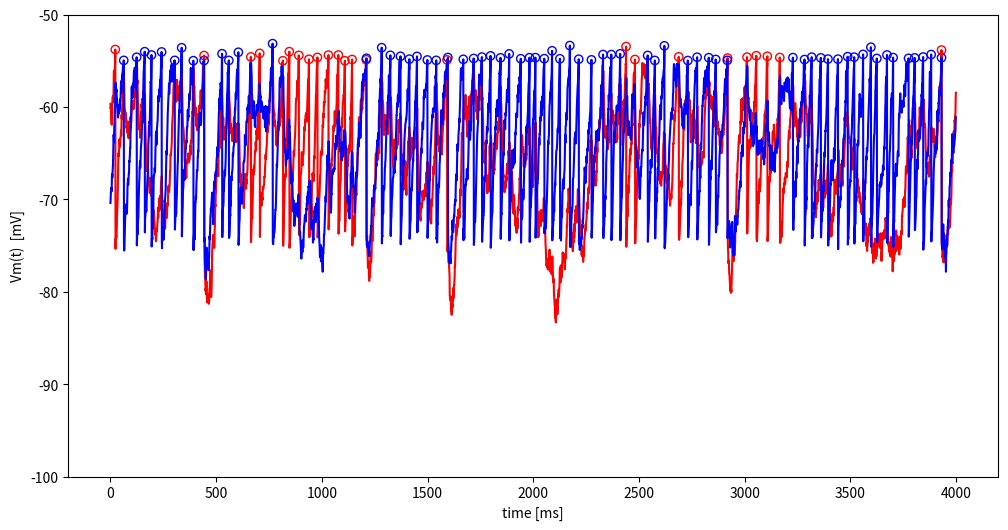

Reproduce this figure in Python.
# Adding libraries 
import numpy as np
import matplotlib.pyplot as plt
%matplotlib inline
from math import exp,sqrt

class Neuron(object):
    """Standard neuron for this practice.
    """
    #Constant parameters
    C = 0.1        # capacity
    R = 1          # resistance
      
    Vr = -75.0 # reset potential in mV
    V0 = -70.0 # resting potential in mV

    tc = -100000 
    th = -55.0    #the neuron threshold
    
    g_leak = 1
   
    def __init__(self,spike_strength,I_const,g_leak,taus):
        
        self.V = self.V0 + np.random.normal(1)*5  # Random initial voltage
        
        self.spike_strength = spike_strength # How incoming synapses influence this neuron
        self.t_last_spike = -100 # Synaptic currents want to know the last output spike time
    
        self.Vm = []     # History with all past membrane potentials
        self.spikes = [] # History with all past spikes 0 not spike 1 spike
        
        self.seps = 0 # Current from neighbour neurons spikes
        
        self.I_const = I_const # Current that simulates global activity from other neurons
        self.g_leak =  g_leak
        self.taus = taus # how fast does the synaptic current decays (half life)
    
        self.RC = self.R*self.C
       
    def checkspike(self,t): #Checks if the neuron has generated an spike and updates parameters  
        s = 0 
        if(self.V >= self.th):   
            s = 1
            self.V = self.Vr 
            self.t_last_spike = t  
        
        self.spikes.append(s)   
          
    def synaptic_input(self,input_spikes,t):
        """Calculates the current coming from other neurons spikes"""
        
        self.seps = 0
        for t_spike in input_spikes:
            
            eps = 0
            
            if (self.t_last_spike <= t_spike) and (t_spike <= t): #the last output was long time ago
                    td = t - t_spike
                    eps = exp(-td/self.RC) -exp(-td/self.taus)
                  
            if (t_spike < self.t_last_spike) and (self.t_last_spike <= t): # there has been an output after our input 
                    td1 = self.t_last_spike - t_spike
                    td2 = t - self.t_last_spike
                    eps = exp(-td1/self.taus)*(exp(-td2/self.RC) - exp(-td2/self.taus)) 
                   
            self.seps += eps; # current from spikes
    
    def update_voltage(self,t,noise,dt):
        "Calculates the currents and updates the voltage of the neuron"
            
        I_syn = self.spike_strength * 1/(1-self.taus/self.RC)*self.seps 
        I_noise = noise*sqrt(dt)*np.random.randn()
        
        I_injected = dt*self.I_const/self.C
        I_leak = self.g_leak*dt*(self.V0 - self.V)/(self.RC)
        
        self.V = self.V + I_leak + I_injected + I_syn + I_noise
        self.Vm.append(self.V)
        
    def display(self):
        """Display Neuron parameters."""
        print("\n Neuron Parameters:")
        for a in dir(self):
            if not a.startswith("__") and not callable(getattr(self, a)):
                print("{:30} {}".format(a, getattr(self, a)))
        print("\n")
   
#Function to draw the neurons.          
def Plot_neurons(neurons,colors=['red','blue'],figsize_p=(12,6),p_xlbl='time [ms]',p_ylbl='Vm(t)  [mV]'):
    plt.figure(figsize=figsize_p)  
    for i in range(len(neurons)):
        plt.plot(neurons[i].Vm,color=colors[i])
        for j,v in enumerate(neurons[i].Vm):
            if v>neurons[i].th:
                plt.scatter(j,neurons[i].Vm[j],facecolors='none',color=colors[i])
    plt.xlabel(p_xlbl);
    plt.ylabel(p_ylbl)
    plt.ylim(-100, -50)    
    plt.show()

n1 = Neuron(spike_strength=-200,I_const=50,g_leak=1,taus=20) 
n1.display()

def competition(noise,spike_strength = -200.0):

    T = 4     #duration of simulation in sec
    dt= 0.001
    I_const = 50.0; # injected current to each cell
    g_leak = 1
    taus = 20
    number_of_steps = int(T/dt)
    
    n_neurons = 2
    
    #How neurons are connected between them if [0,1] == 1 then conexion from neuron 0 to 1     
    connectivity = np.zeros((n_neurons,n_neurons))
    connectivity[0,1] =1 
    connectivity[1,0] =1
    
    #We create the neurons with the class from the previous cell
    neurons = []
    for n in range(n_neurons): 
        neurons.append(Neuron(spike_strength,I_const,g_leak,taus))
   
    print('Initial voltages:',neurons[0].V,neurons[1].V)
                  
    for i in range(number_of_steps): 
        
        for j,ne in enumerate(neurons): 
            
            ne.checkspike(i) #Checks if the neuron has generated one spike
        
            neighbours = np.where(connectivity[j,:] == 1)  #Neurons from wich the neuron receives inputs 
            
            #Calculate incoming spikes 
            in_spikes=[]
            for ngh in neighbours:
                nh_time_spike = np.concatenate(np.nonzero(neurons[ngh[0]].spikes))  #past timepoints with spikes in the neighbour
                in_spikes.append(nh_time_spike)
            in_spikes = np.concatenate(in_spikes)
            
            ne.synaptic_input(in_spikes,i)
            
            ne.update_voltage(i,noise,dt)
           
    for i,ne in enumerate(neurons):        
        print("Neuron {} spike count {}".format(i,sum(ne.spikes)))
  
    return neurons    

#Example code use
noise = 20
spike_strength = -200
neurons = competition(noise,spike_strength)
Plot_neurons(neurons)

###############################
#### Your code Starts Here ####


##### Your code ends Here #####
###############################

###############################
#### Your code Starts Here ####


##### Your code ends Here #####
###############################

###############################
#### Your code Starts Here ####


##### Your code ends Here #####
###############################

###############################
#### Your code Starts Here ####


##### Your code ends Here #####
###############################

def oscillation(spike_strength =[-500.0,100.0],taus=[15,2]):
    
    T = 2;  #duration of simulation in sec
    dt=0.001;
    number_of_steps = int(T/dt)
    
    I_const = [80.0,0.0] # injected current to each cell
    noise = [10.0,0.0] #no noise for inhibitory
    g_leak= [0.2,0.1]
    taus = [15,2]
    
    n_neurons = 2
    
    #How neurons are connected between them if [0,1] == 1 then conexion from neuron 0 to 1     
    connectivity = np.zeros((n_neurons,n_neurons))
    connectivity[0,1] =1 
    connectivity[1,0] =1
    
    #We create the neurons with the class from the previous cell
    neurons = []
    for i in range(n_neurons): 
        neurons.append(Neuron(spike_strength[i],I_const[i],g_leak[i],taus[i]))
   
    print('Initial voltages:',neurons[0].V,neurons[1].V)
                  
    for i in range(number_of_steps): 
        
        for j,ne in enumerate(neurons): 
            
            ne.checkspike(i) #Checks if the neuron has generated one spike
        
            neighbours = np.where(connectivity[j,:] == 1)  #Neurons from wich the neuron receives inputs 
            
            #Calculate incoming spikes 
            in_spikes=[]
            for ngh in neighbours:
                nh_time_spike = np.concatenate(np.nonzero(neurons[ngh[0]].spikes))  #past timepoints with spikes in the neighbour
                in_spikes.append(nh_time_spike)
            in_spikes = np.concatenate(in_spikes)
            
            ne.synaptic_input(in_spikes,i)
            
            ne.update_voltage(i,noise[j],dt)
           
    for i,ne in enumerate(neurons):        
        print("Neuron {} spike count {}".format(i,sum(ne.spikes)))
  
    return neurons    

###############################
#### Your code Starts Here ####


##### Your code ends Here #####
###############################

###############################
#### Your code Starts Here ####



#### Your code ends Here ####
###############################

def lateral_inh():
    
    T = 2;  #duration of simulation in sec
    dt=0.001;
    number_of_steps = int(T/dt)
    
    I_const = 50.0 # injected current to each cell
    
    noise = 0 #no noise 
    g_leak= 1
    taus = 20
    spike_strength = -100
    
    n_neurons = 11
    
    #We create the neurons with the class from the previous cell
    neurons = []
    for i in range(n_neurons): 
        neurons.append(Neuron(spike_strength,I_const,g_leak,taus))
        
    #How neurons are connected between them if [0,1] == 1 then conexion from neuron 0 to 1     
    connectivity = np.zeros((n_neurons,n_neurons))
    minus_one = n_neurons-1
    connectivity[0:minus_one,1:n_neurons] += np.eye(minus_one)  
    connectivity[1:n_neurons,0:minus_one] += np.eye(minus_one)  
                  
    for i in range(number_of_steps): 
        
        for j,ne in enumerate(neurons): 
            
            ne.checkspike(i) #Checks if the neuron has generated one spike
        
            neighbours = np.where(connectivity[j,:] == 1)  #Neurons from wich the neuron receives inputs 
            neighbours = np.concatenate(neighbours)
            
            #Calculate incoming spikes 
            in_spikes=[]
            for ngh in neighbours:
                nh_time_spike = np.concatenate(np.nonzero(neurons[ngh].spikes))  #past timepoints with spikes in the neighbour
                in_spikes.append(nh_time_spike)
            in_spikes = np.concatenate(in_spikes)
            
            ne.synaptic_input(in_spikes,i)
            
            ne.update_voltage(i,noise,dt)
    
    spik_count = np.zeros(n_neurons)
    for i,ne in enumerate(neurons):        
        print("Neuron {} spike count {}".format(i,sum(ne.spikes)))
        spik_count[i] = sum(ne.spikes)
        
    
    fig, ax = plt.subplots()
    neuro = range(n_neurons)
    ax.bar(neuro,spik_count, align='center', alpha=0.5, capsize=10)

    ax.set_ylabel('Spikes')
    ax.set_xlabel('Neuron')
    ax.set_xticks(neuro)
    ax.set_title('Lateral inhibition')
    ax.yaxis.grid(True)
  

###############################
#### Your code Starts Here ####


##### Your code ends Here #####
###############################

def lateral_circle(display=True):
    
    T = 2;  #duration of simulation in sec
    dt=0.001;
    number_of_steps = int(T/dt)
    
    I_const = 50.0 # injected current to each cell
    
    noise = 0 #no noise 
    g_leak= 1
    taus = 20
    spike_strength = -100
    
    n_neurons = 11
    
    #We create the neurons with the class from the previous cell
    neurons = []
    for i in range(n_neurons): 
        neurons.append(Neuron(spike_strength,I_const,g_leak,taus))
        
    #How neurons are connected between them if [0,1] == 1 then conexion from neuron 0 to 1     
    connectivity = np.zeros((n_neurons,n_neurons))
    minus_one = n_neurons-1
    connectivity[0:minus_one,1:n_neurons] += np.eye(minus_one)  
    connectivity[1:n_neurons,0:minus_one] += np.eye(minus_one)
    connectivity[0,minus_one]=1
    connectivity[minus_one,0]=1
                  
    for i in range(number_of_steps): 
        
        for j,ne in enumerate(neurons): 
            
            ne.checkspike(i) #Checks if the neuron has generated one spike
        
            neighbours = np.where(connectivity[j,:] == 1)  #Neurons from wich the neuron receives inputs 
            neighbours = np.concatenate(neighbours)
            
            #Calculate incoming spikes 
            in_spikes=[]
            for ngh in neighbours:
                nh_time_spike = np.concatenate(np.nonzero(neurons[ngh].spikes))  #past timepoints with spikes in the neighbour
                in_spikes.append(nh_time_spike)
            in_spikes = np.concatenate(in_spikes)
            
            ne.synaptic_input(in_spikes,i)
            
            ne.update_voltage(i,noise,dt)
    
    spik_count = np.zeros(n_neurons)        
    for i,ne in enumerate(neurons): 
        spik_count[i] = sum(ne.spikes)
        if display:
            print("Neuron {} spike count {}".format(i,sum(ne.spikes)))
    
    if not display:  
        return spik_count

def lateral_circle_trials():
    
    trials = 10
    n_neurons = 11
    
    spik_count =np.zeros(n_neurons)
    for i in range(trials):
        spik_count += lateral_circle(False)
   
    spik_count /= trials
    
    fig, ax = plt.subplots()
    neuro = range(n_neurons)
    ax.bar(neuro,spik_count, align='center', alpha=0.5, capsize=10)
    ax.set_xticks(neuro)
    ax.set_ylabel('Spikes')
    ax.set_xlabel('Neuron')
    ax.set_title('Lateral circle')
   
    return spik_count

###############################
#### Your code Starts Here ####


##### Your code ends Here #####
###############################

# Your code
def border_effect(spike_strength = 0.0):
    
    T = 2;  #duration of simulation in sec
    dt=0.001;
    number_of_steps = int(T/dt)
    
    I_const = 25.0 # injected current to each cell
    
    noise = 0 #no noise 
    g_leak= 1
    taus = 20
    
    n_neurons = 15
    
    #We create the neurons with the class from the previous cell
    neurons = []
    # injected current to each cell is doubled for neurons from 4-12
    for i in range(n_neurons): 
        if i>=3 and i<12:
            I_const = 50.0
        else:
            I_const=25.0
        neurons.append(Neuron(spike_strength,I_const,g_leak,taus))
        
    #How neurons are connected between them if [0,1] == 1 then conexion from neuron 0 to 1     
    connectivity = np.zeros((n_neurons,n_neurons))
    minus_one = n_neurons-1
    connectivity[0:minus_one,1:n_neurons] += np.eye(minus_one)  
    connectivity[1:n_neurons,0:minus_one] += np.eye(minus_one)
    connectivity[0,minus_one]=1
    connectivity[minus_one,0]=1
                  
    for i in range(number_of_steps):
        
        for j,ne in enumerate(neurons): 
            
            ne.checkspike(i) #Checks if the neuron has generated one spike
        
            neighbours = np.where(connectivity[j,:] == 1)  #Neurons from wich the neuron receives inputs 
            neighbours = np.concatenate(neighbours)
            
            #Calculate incoming spikes 
            in_spikes=[]
            for ngh in neighbours:
                nh_time_spike = np.concatenate(np.nonzero(neurons[ngh].spikes))  #past timepoints with spikes in the neighbour
                in_spikes.append(nh_time_spike)
            in_spikes = np.concatenate(in_spikes)
            
            ne.synaptic_input(in_spikes,i)
            
            ne.update_voltage(i,noise,dt)
    
    spik_count =np.zeros(n_neurons)   
    for i,ne in enumerate(neurons):        
        print("Neuron {} spike count {}".format(i+1,sum(ne.spikes)))
        spik_count[i] = sum(ne.spikes)

    fig, ax = plt.subplots()
    neuro = range(n_neurons)
    ax.bar(neuro,spik_count, align='center', alpha=0.5, capsize=10)
    ax.set_xticks(neuro)
    labels = range(1,n_neurons+1)
    ax.set_xticklabels(labels)
    ax.set_ylabel('Spikes')
    ax.set_xlabel('Neuron')
    ax.set_title('Border effect')
    plt.plot(spik_count)
    
    return spik_count

###############################
#### Your code Starts Here ####


##### Your code ends Here #####
###############################

###############################
#### Your code Starts Here ####


##### Your code ends Here #####
###############################